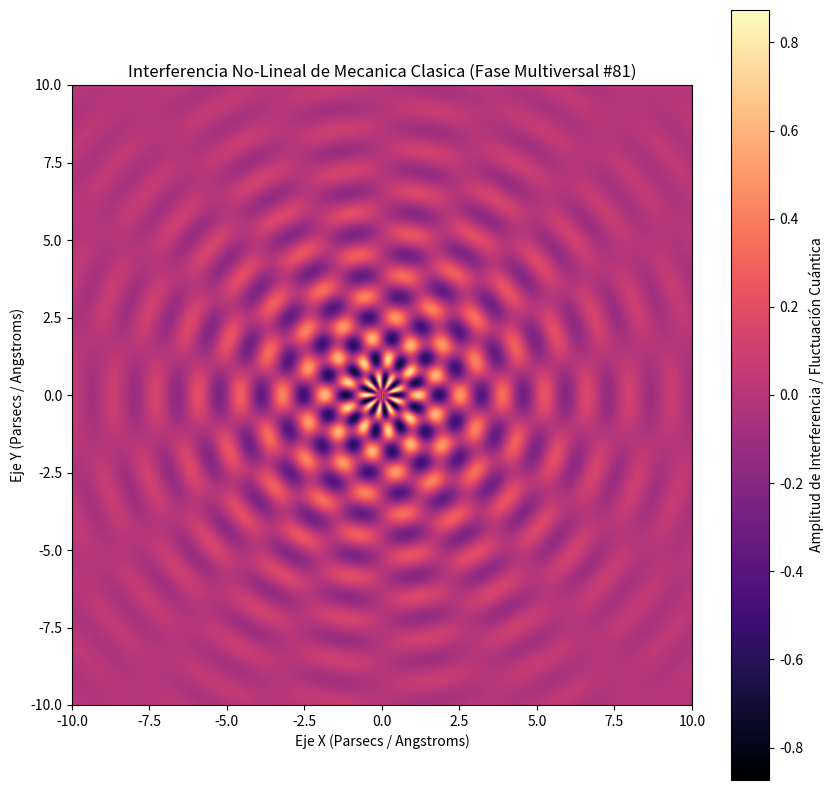

The script that saved this image:
%matplotlib inline
# Simulación Multiversal: Mecanica Clasica - Variante 81
import numpy as np
import matplotlib.pyplot as plt

# Parámetros Físicos No-Lineales
omega_1 = 4.605
omega_2 = 9.02
lambda_decay = 0.275
phase_shift = 2.431

x = np.linspace(-10, 10, 800)
y = np.linspace(-10, 10, 800)
X, Y = np.meshgrid(x, y)

# Dinámica de Fluidos / Campos Tensor-Escalares (Fase Multiversal)
R = np.sqrt(X**2 + Y**2) + 1e-5
Z = (np.sin(omega_1 * R + phase_shift) * np.cos(omega_2 * np.arctan2(Y, X))) * np.exp(-lambda_decay * R)

plt.figure(figsize=(10, 10))
plt.imshow(Z, cmap='magma', extent=[-10, 10, -10, 10], origin='lower')
plt.colorbar(label='Amplitud de Interferencia / Fluctuación Cuántica')
plt.title(r'Interferencia No-Lineal de Mecanica Clasica (Fase Multiversal #81)')
plt.xlabel('Eje X (Parsecs / Angstroms)')
plt.ylabel('Eje Y (Parsecs / Angstroms)')
plt.show()
